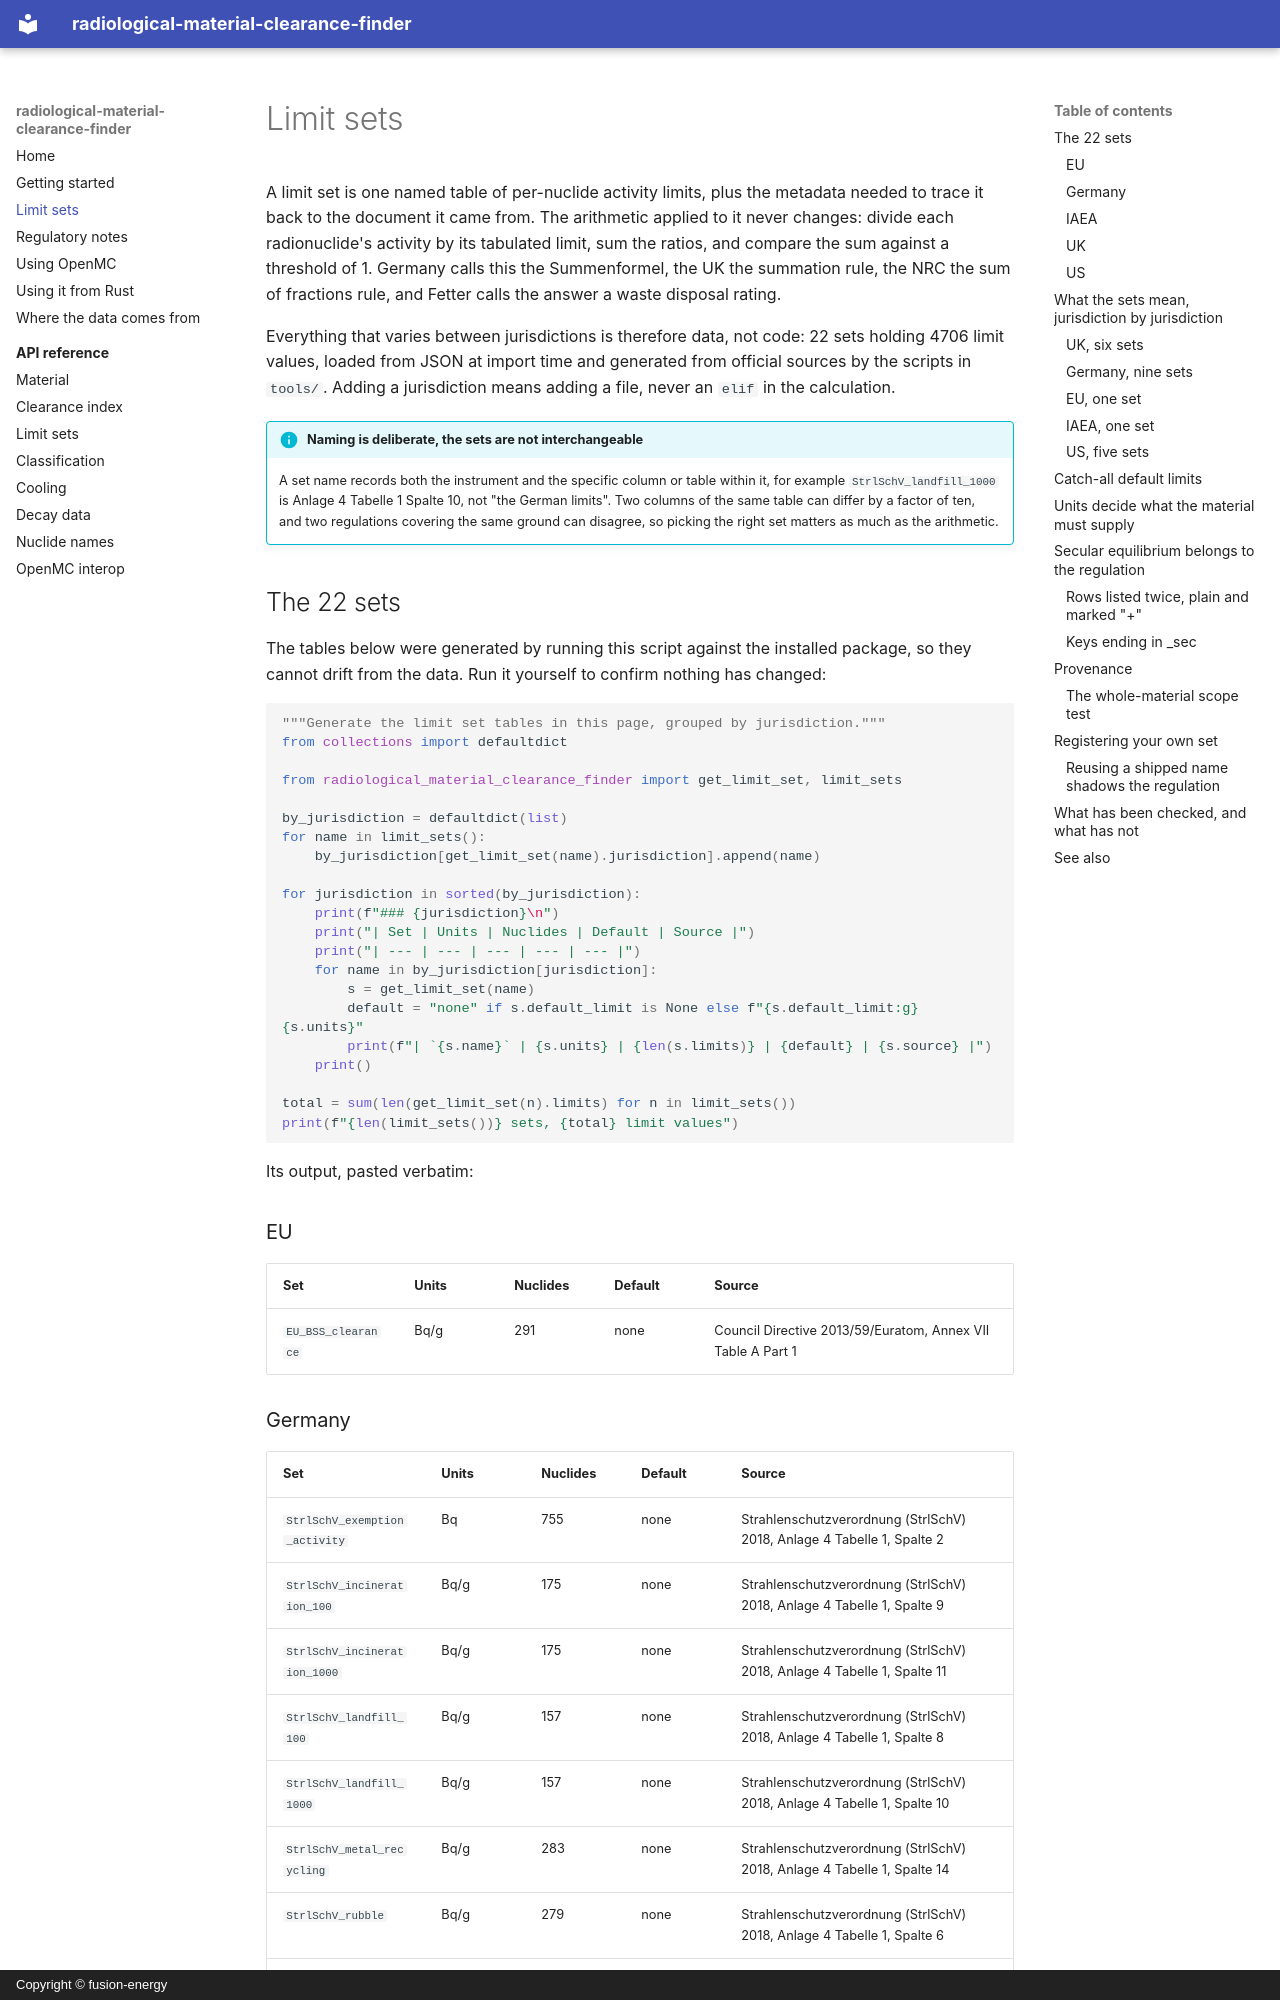

repository: fusion-energy/radiological_material_clearance_finder · page: limit-sets/index.html · generator: mkdocs · copyright: Copyright © fusion-energy

# Limit sets

A limit set is one named table of per-nuclide activity limits, plus the metadata needed to
trace it back to the document it came from. The arithmetic applied to it never changes:
divide each radionuclide's activity by its tabulated limit, sum the ratios, and compare the
sum against a threshold of 1. Germany calls this the Summenformel, the UK the summation
rule, the NRC the sum of fractions rule, and Fetter calls the answer a waste disposal
rating.

Everything that varies between jurisdictions is therefore data, not code: 22 sets holding
4706 limit values, loaded from JSON at import time and generated from official sources by
the scripts in `tools/`. Adding a jurisdiction means adding a file, never an `elif` in the
calculation.

!!! info "Naming is deliberate, the sets are not interchangeable"
    A set name records both the instrument and the specific column or table within it, for
    example `StrlSchV_landfill_1000` is Anlage 4 Tabelle 1 Spalte 10, not "the German
    limits". Two columns of the same table can differ by a factor of ten, and two
    regulations covering the same ground can disagree, so picking the right set matters as
    much as the arithmetic.

## The 22 sets

The tables below were generated by running this script against the installed package, so
they cannot drift from the data. Run it yourself to confirm nothing has changed:

```python
"""Generate the limit set tables in this page, grouped by jurisdiction."""
from collections import defaultdict

from radiological_material_clearance_finder import get_limit_set, limit_sets

by_jurisdiction = defaultdict(list)
for name in limit_sets():
    by_jurisdiction[get_limit_set(name).jurisdiction].append(name)

for jurisdiction in sorted(by_jurisdiction):
    print(f"### {jurisdiction}\n")
    print("| Set | Units | Nuclides | Default | Source |")
    print("| --- | --- | --- | --- | --- |")
    for name in by_jurisdiction[jurisdiction]:
        s = get_limit_set(name)
        default = "none" if s.default_limit is None else f"{s.default_limit:g} {s.units}"
        print(f"| `{s.name}` | {s.units} | {len(s.limits)} | {default} | {s.source} |")
    print()

total = sum(len(get_limit_set(n).limits) for n in limit_sets())
print(f"{len(limit_sets())} sets, {total} limit values")
```

Its output, pasted verbatim:

### EU

| Set | Units | Nuclides | Default | Source |
| --- | --- | --- | --- | --- |
| `EU_BSS_clearance` | Bq/g | 291 | none | Council Directive 2013/59/Euratom, Annex VII Table A Part 1 |

### Germany

| Set | Units | Nuclides | Default | Source |
| --- | --- | --- | --- | --- |
| `StrlSchV_exemption_activity` | Bq | 755 | none | Strahlenschutzverordnung (StrlSchV) 2018, Anlage 4 Tabelle 1, Spalte 2 |
| `StrlSchV_incineration_100` | Bq/g | 175 | none | Strahlenschutzverordnung (StrlSchV) 2018, Anlage 4 Tabelle 1, Spalte 9 |
| `StrlSchV_incineration_1000` | Bq/g | 175 | none | Strahlenschutzverordnung (StrlSchV) 2018, Anlage 4 Tabelle 1, Spalte 11 |
| `StrlSchV_landfill_100` | Bq/g | 157 | none | Strahlenschutzverordnung (StrlSchV) 2018, Anlage 4 Tabelle 1, Spalte 8 |
| `StrlSchV_landfill_1000` | Bq/g | 157 | none | Strahlenschutzverordnung (StrlSchV) 2018, Anlage 4 Tabelle 1, Spalte 10 |
| `StrlSchV_metal_recycling` | Bq/g | 283 | none | Strahlenschutzverordnung (StrlSchV) 2018, Anlage 4 Tabelle 1, Spalte 14 |
| `StrlSchV_rubble` | Bq/g | 279 | none | Strahlenschutzverordnung (StrlSchV) 2018, Anlage 4 Tabelle 1, Spalte 6 |
| `StrlSchV_soil` | Bq/g | 113 | none | Strahlenschutzverordnung (StrlSchV) 2018, Anlage 4 Tabelle 1, Spalte 7 |
| `StrlSchV_unrestricted` | Bq/g | 763 | none | Strahlenschutzverordnung (StrlSchV) 2018, Anlage 4 Tabelle 1, Spalte 3 |

### IAEA

| Set | Units | Nuclides | Default | Source |
| --- | --- | --- | --- | --- |
| `IAEA_GSR3_clearance` | Bq/g | 257 | none | IAEA GSR Part 3 (2014), Schedule I, Table I.2 |
